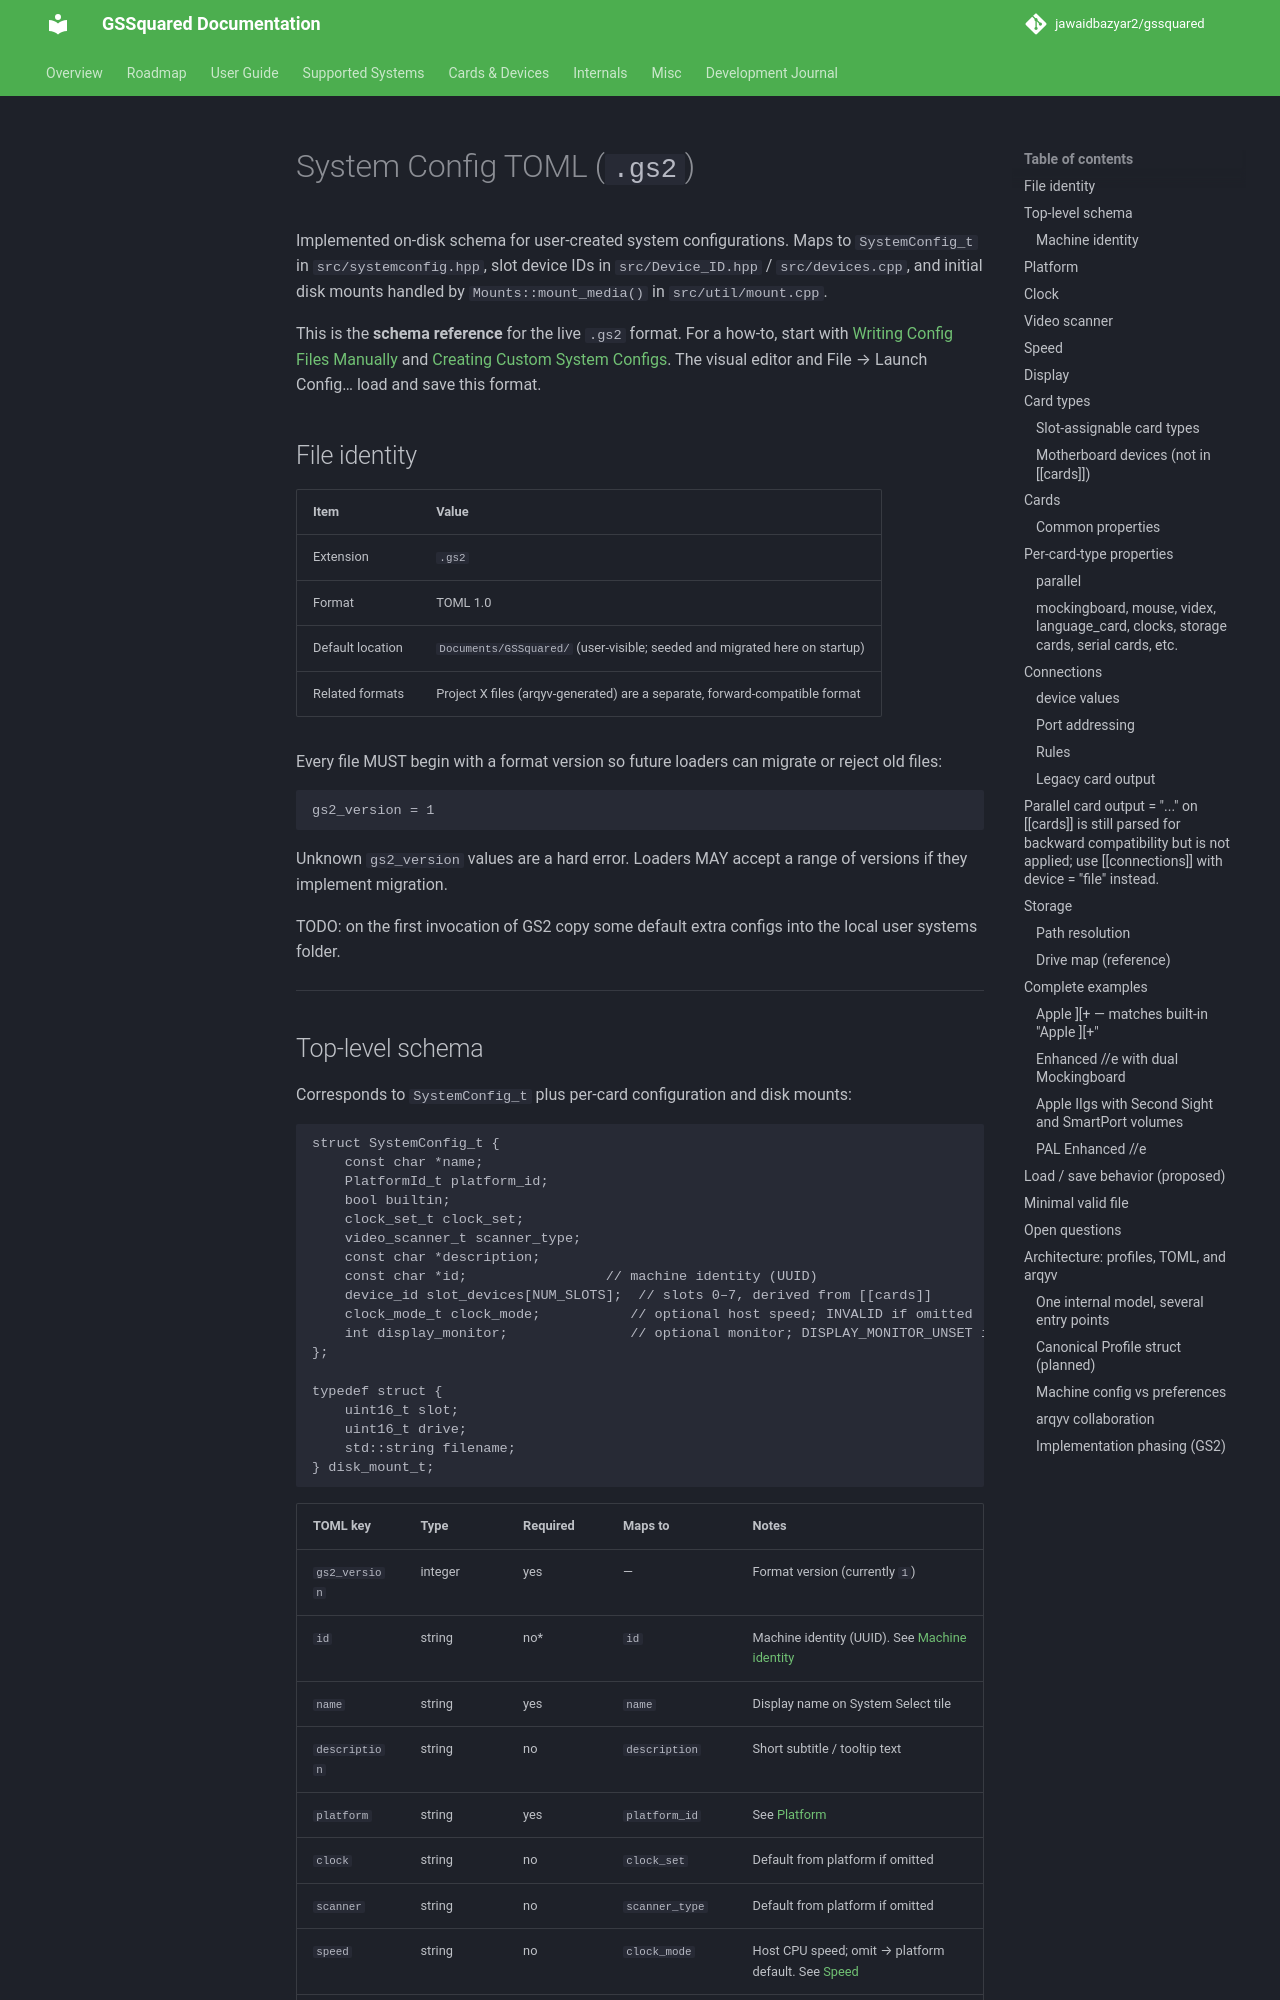

repository: jawaidbazyar2/gssquared · page: SystemConfigTOML/index.html · generator: mkdocs

# System Config TOML (`.gs2`)

Implemented on-disk schema for user-created system configurations. Maps to `SystemConfig_t` in `src/systemconfig.hpp`, slot device IDs in `src/Device_ID.hpp` / `src/devices.cpp`, and initial disk mounts handled by `Mounts::mount_media()` in `src/util/mount.cpp`.

This is the **schema reference** for the live `.gs2` format. For a how-to, start with [Writing Config Files Manually](ConfigFiles.md) and [Creating Custom System Configs](ConfigEditor.md). The visual editor and File → Launch Config… load and save this format.

## File identity

| Item | Value |
|------|-------|
| Extension | `.gs2` |
| Format | TOML 1.0 |
| Default location | `Documents/GSSquared/` (user-visible; seeded and migrated here on startup) |
| Related formats | Project X files (arqyv-generated) are a separate, forward-compatible format |

Every file MUST begin with a format version so future loaders can migrate or reject old files:

```toml
gs2_version = 1
```

Unknown `gs2_version` values are a hard error. Loaders MAY accept a range of versions if they implement migration.

TODO: on the first invocation of GS2 copy some default extra configs into the local user systems folder.

---
